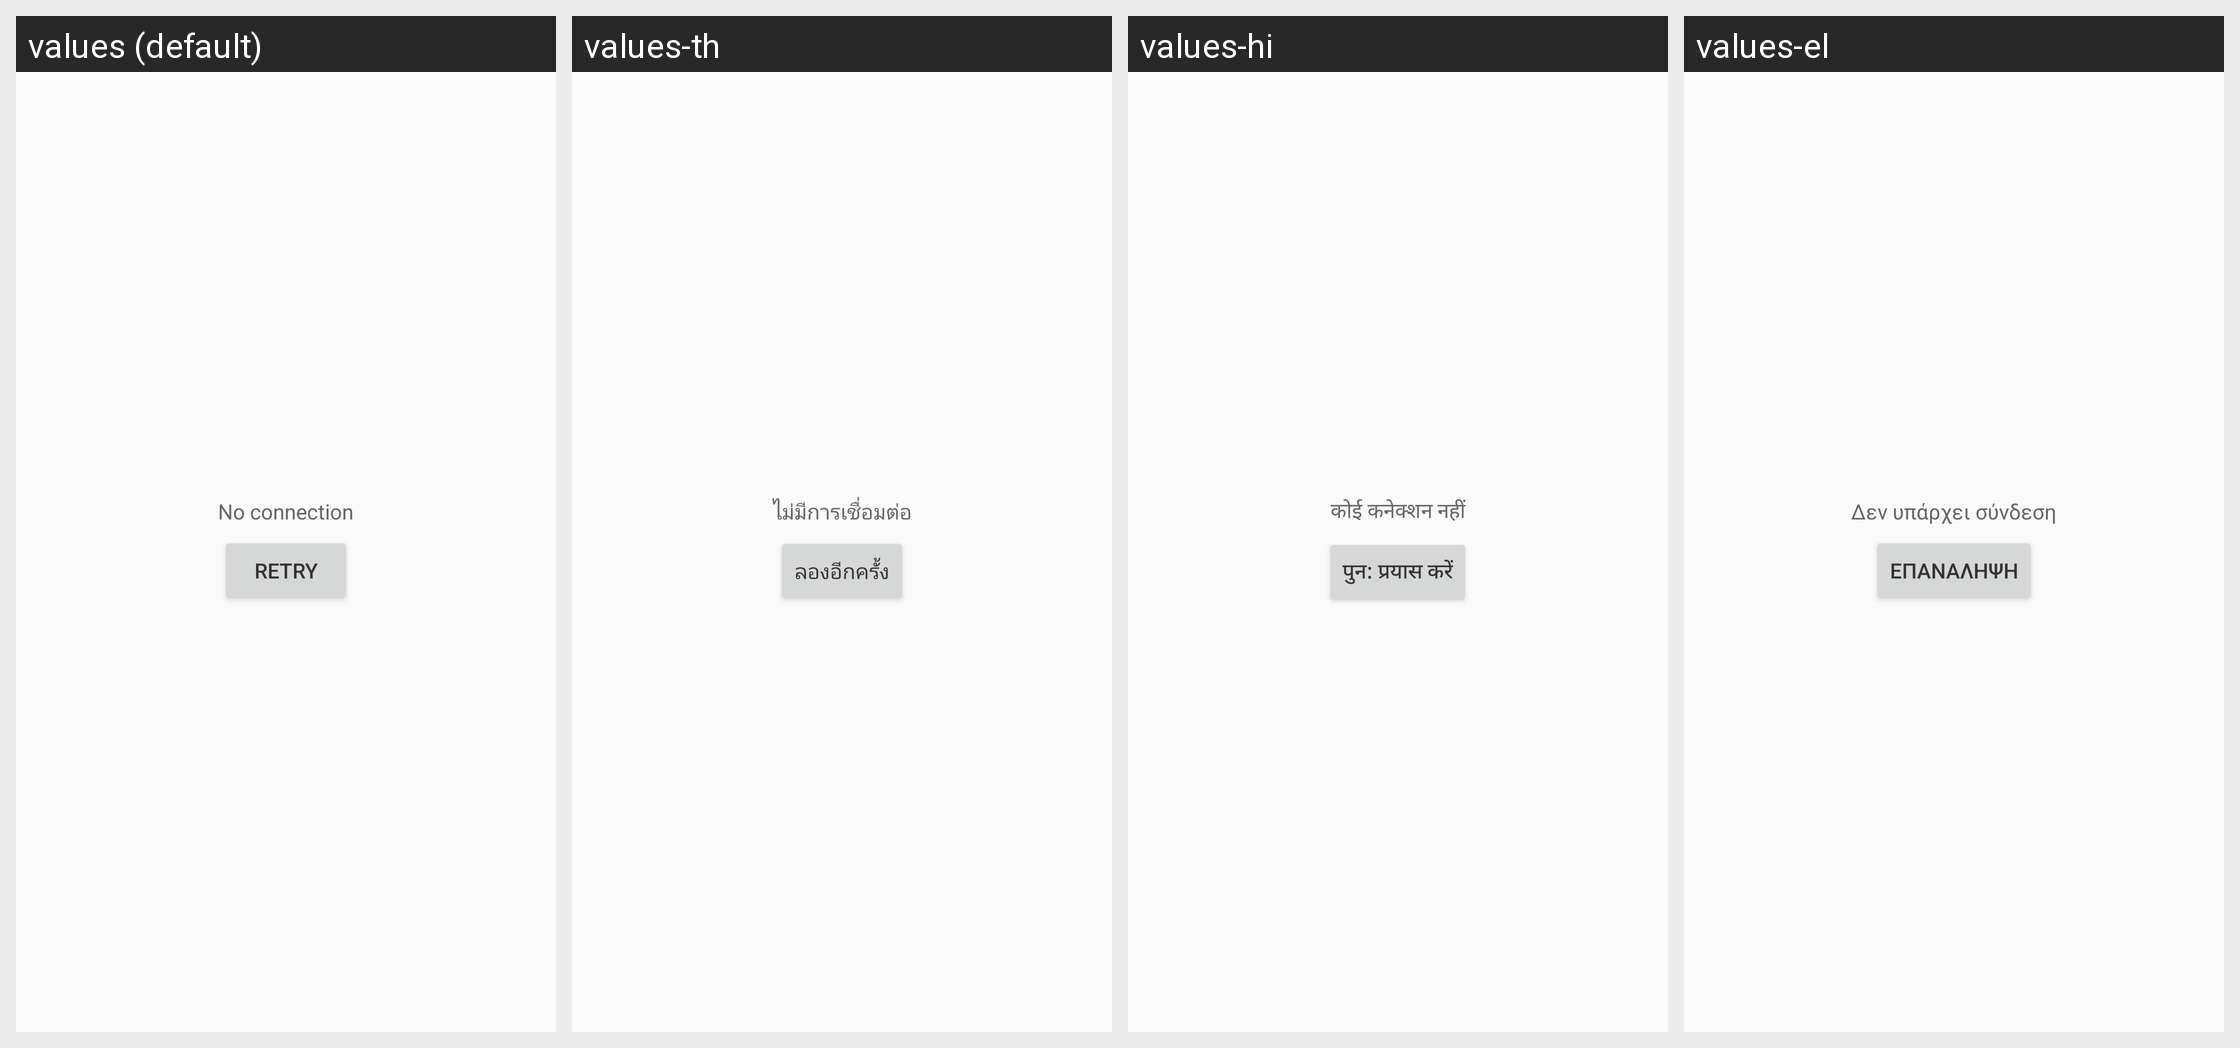

This grid shows one Android layout under several languages. Give, for every string resource on the screen, its name, the default text and each shown locale's text.
Android screen res/layout/error_indicator.xml rendered under 4 locales, left to right: values (default), values-th, values-hi, values-el. Device: Nexus 5 (rendered at 1080×1920; each locale shown at half size, 540×960, under a caption strip naming it); theme Theme.PlayMarket.
Other locales in the repository, not shown: values-af, values-am, values-ar, values-be, values-bg, values-ca, values-cs, values-da, values-de, values-en-rGB, values-es, values-es-rUS, values-et, values-fa, values-fi, values-fr, values-hr, values-hu, values-id, values-in, values-it, values-iw, values-ja, values-ko, values-lt, values-lv, values-ms, values-nb, values-nl, values-pl, values-pt, values-pt-rPT, values-ro, values-ru, values-sk, values-sl, values-sr, values-sv, values-sw, values-tl, values-tr, values-uk, values-vi, values-zh-rCN, values-zh-rTW, values-zu.
Strings drawn on this screen, with the default value and each locale's value (text and hints the layout hard-codes, and strings that could not be matched under every locale, appear in the picture but are not listed):

network_error
  values: No connection
  values-th: ไม่มีการเชื่อมต่อ
  values-hi: कोई कनेक्शन नहीं
  values-el: Δεν υπάρχει σύνδεση

network_retry
  values: Retry
  values-th: ลองอีกครั้ง
  values-hi: पुन: प्रयास करें
  values-el: Επανάληψη
